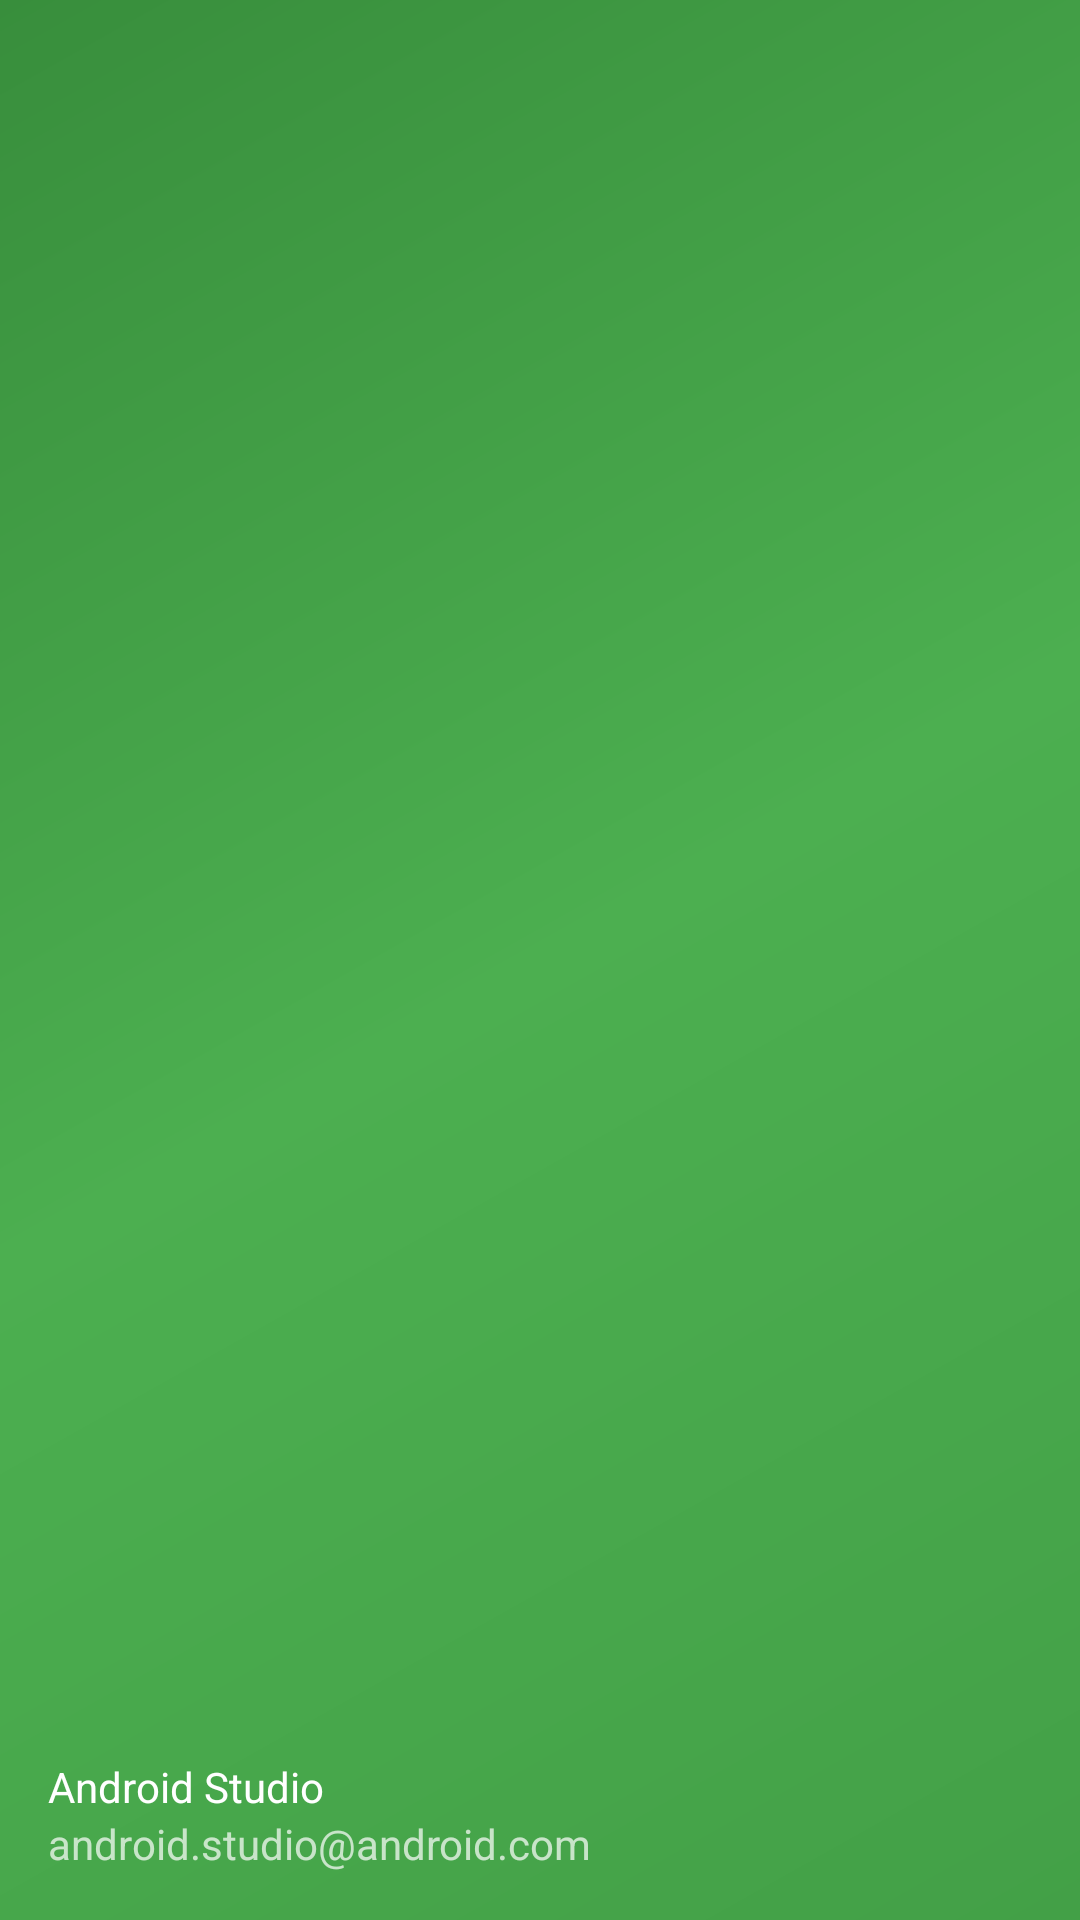

Produce the Android XML layout that renders to this screen, including the resource entries it uses.
<!-- AndroidManifest.xml: application theme AppTheme -->
<!-- res/layout/nav_header_main.xml -->
<?xml version="1.0" encoding="utf-8"?>
<LinearLayout xmlns:android="http://schemas.android.com/apk/res/android"
              xmlns:app="http://schemas.android.com/apk/res-auto"
              android:layout_width="match_parent"
              android:layout_height="@dimen/nav_header_height"
              android:background="@drawable/side_nav_bar"
              android:gravity="bottom"
              android:orientation="vertical"
              android:paddingLeft="@dimen/activity_horizontal_margin"
              android:paddingTop="@dimen/activity_vertical_margin"
              android:paddingRight="@dimen/activity_horizontal_margin"
              android:paddingBottom="@dimen/activity_vertical_margin"
              android:theme="@style/ThemeOverlay.AppCompat.Dark">

    <ImageView
            android:id="@+id/imageView"
            android:layout_width="wrap_content"
            android:layout_height="wrap_content"
            android:contentDescription="@string/nav_header_desc"
            android:paddingTop="@dimen/nav_header_vertical_spacing"
            app:srcCompat="@mipmap/ic_launcher_round" />

    <TextView
            android:id="@+id/texto_nome"
            android:layout_width="match_parent"
            android:layout_height="wrap_content"
            android:paddingTop="@dimen/nav_header_vertical_spacing"
            android:text="@string/nav_header_title"
            android:textAppearance="@style/TextAppearance.AppCompat.Body1" />

    <TextView
            android:id="@+id/texto_email"
            android:layout_width="wrap_content"
            android:layout_height="wrap_content"
            android:text="@string/nav_header_subtitle" />

</LinearLayout>
<!-- resources referenced by this layout -->
<resources>
  <dimen name="activity_horizontal_margin">16dp</dimen>
  <dimen name="activity_vertical_margin">16dp</dimen>
  <dimen name="nav_header_height">176dp</dimen>
  <dimen name="nav_header_vertical_spacing">8dp</dimen>
  <!-- drawable side_nav_bar (drawable) -->
  <shape xmlns:android="http://schemas.android.com/apk/res/android"
         android:shape="rectangle">
      <gradient
              android:angle="135"
              android:centerColor="@color/green500"
              android:endColor="@color/green700"
              android:startColor="@color/green600"
              android:type="linear" />
  </shape>
  <string name="nav_header_desc">Navigation header</string>
  <string name="nav_header_subtitle">android.studio@android.com</string>
  <string name="nav_header_title">Android Studio</string>
  <style name="AppTheme" parent="Theme.AppCompat.Light.DarkActionBar">
          
          <item name="colorPrimary">@color/colorPrimary</item>
          <item name="colorPrimaryDark">@color/colorPrimaryDark</item>
          <item name="colorAccent">@color/colorAccent</item>
      </style>
  <color name="green500">#4caf50</color>
  <color name="green700">#388e3c</color>
  <color name="green600">#43a047</color>
  <color name="colorPrimary">#008577</color>
  <color name="colorPrimaryDark">#00574B</color>
  <color name="colorAccent">#D81B60</color>
</resources>
